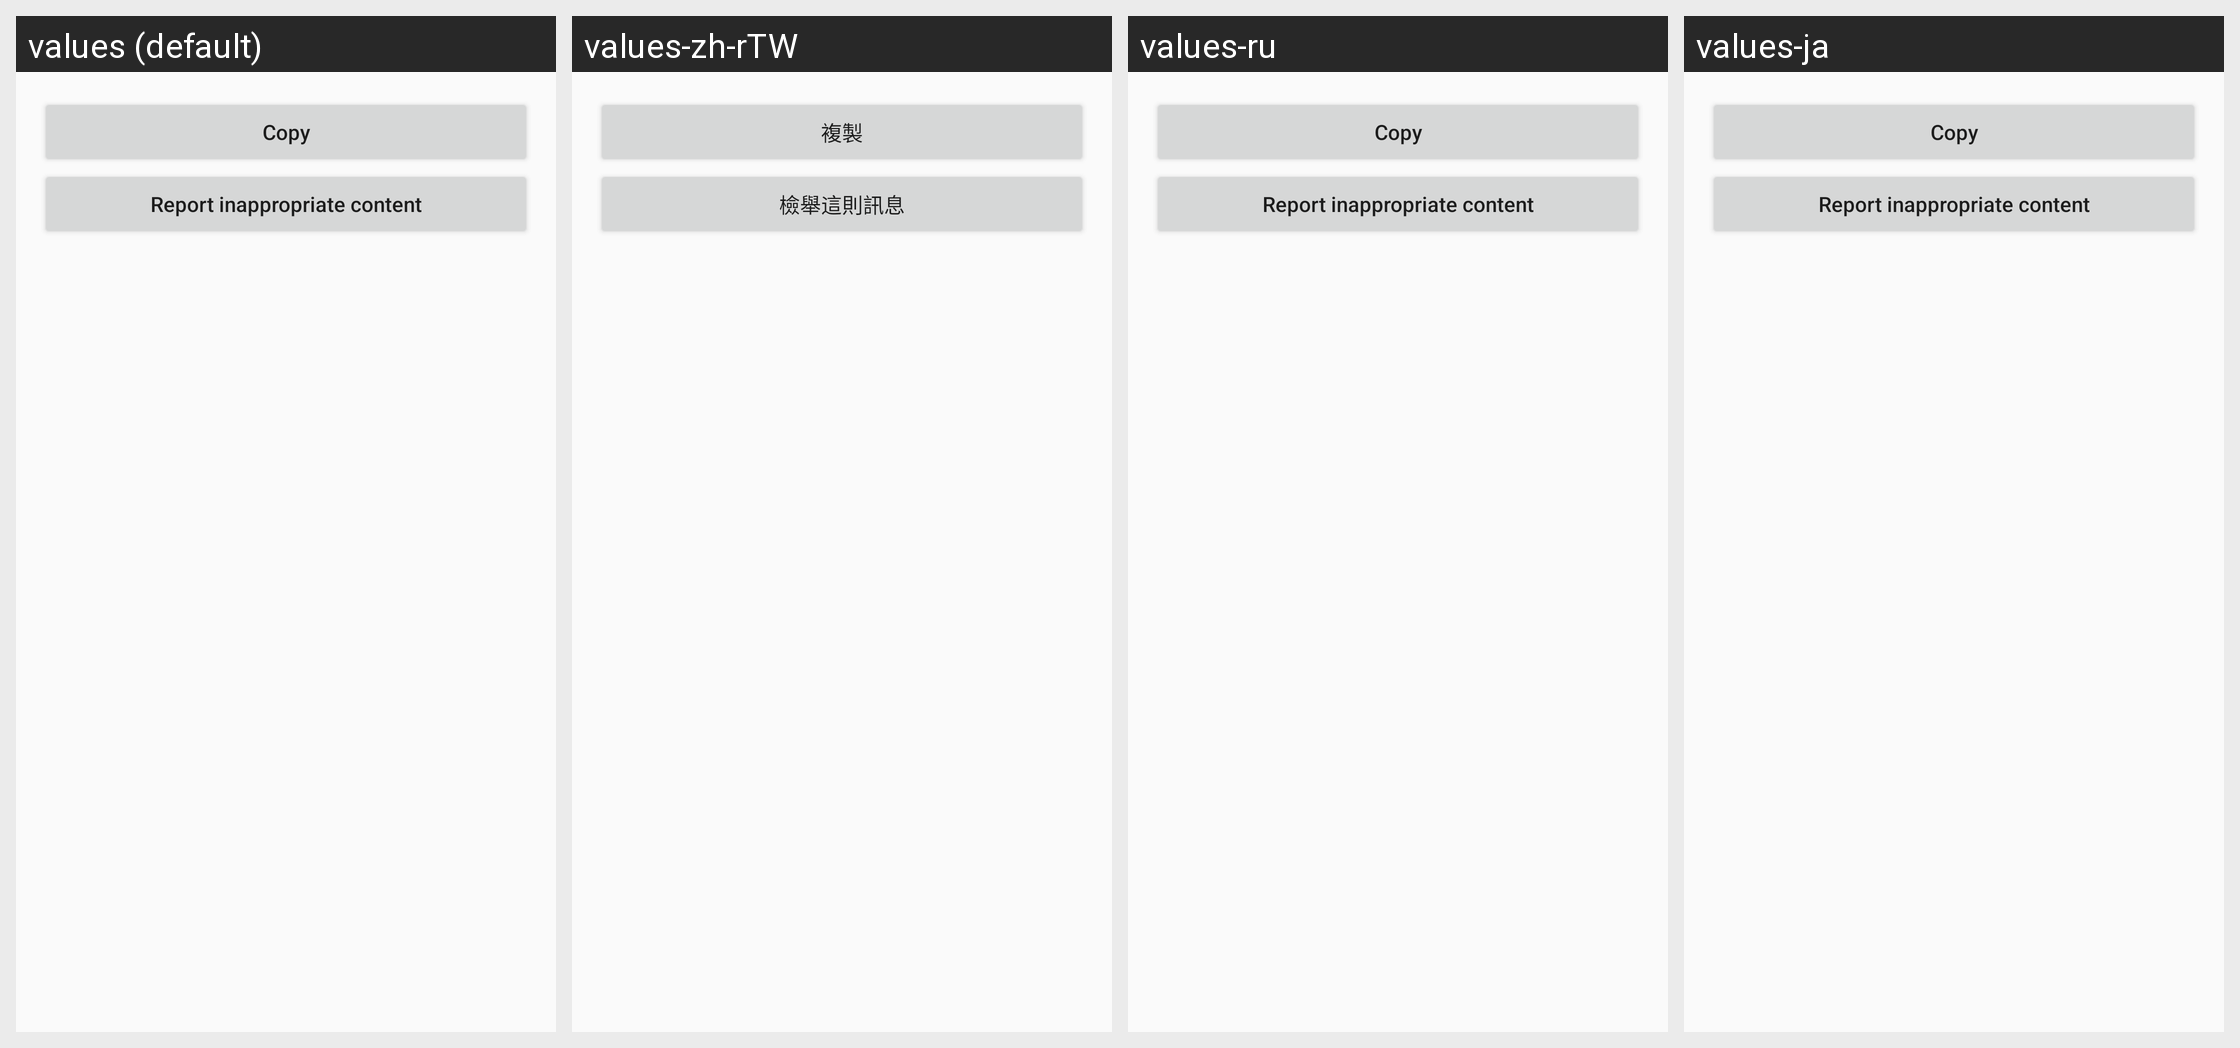

The same Android screen rendered under several of its app's locales, left to right. List the strings drawn on it with the default value and each locale's translation.
Android screen res/layout/dialog_in_message.xml rendered under 4 locales, left to right: values (default), values-zh-rTW, values-ru, values-ja. Device: Nexus 5 (rendered at 1080×1920; each locale shown at half size, 540×960, under a caption strip naming it); theme AppTheme.
Other locales in the repository, not shown: values-de, values-es, values-fr, values-ko, values-nl, values-th, values-vi.
Strings drawn on this screen, with the default value and each locale's value (text and hints the layout hard-codes, and strings that could not be matched under every locale, appear in the picture but are not listed):

copy
  values: Copy
  values-zh-rTW: 複製
  values-ru: Copy  [not translated; the default value is used]
  values-ja: Copy  [not translated; the default value is used]

report_inappropriate
  values: Report inappropriate content
  values-zh-rTW: 檢舉這則訊息
  values-ru: Report inappropriate content  [not translated; the default value is used]
  values-ja: Report inappropriate content  [not translated; the default value is used]
